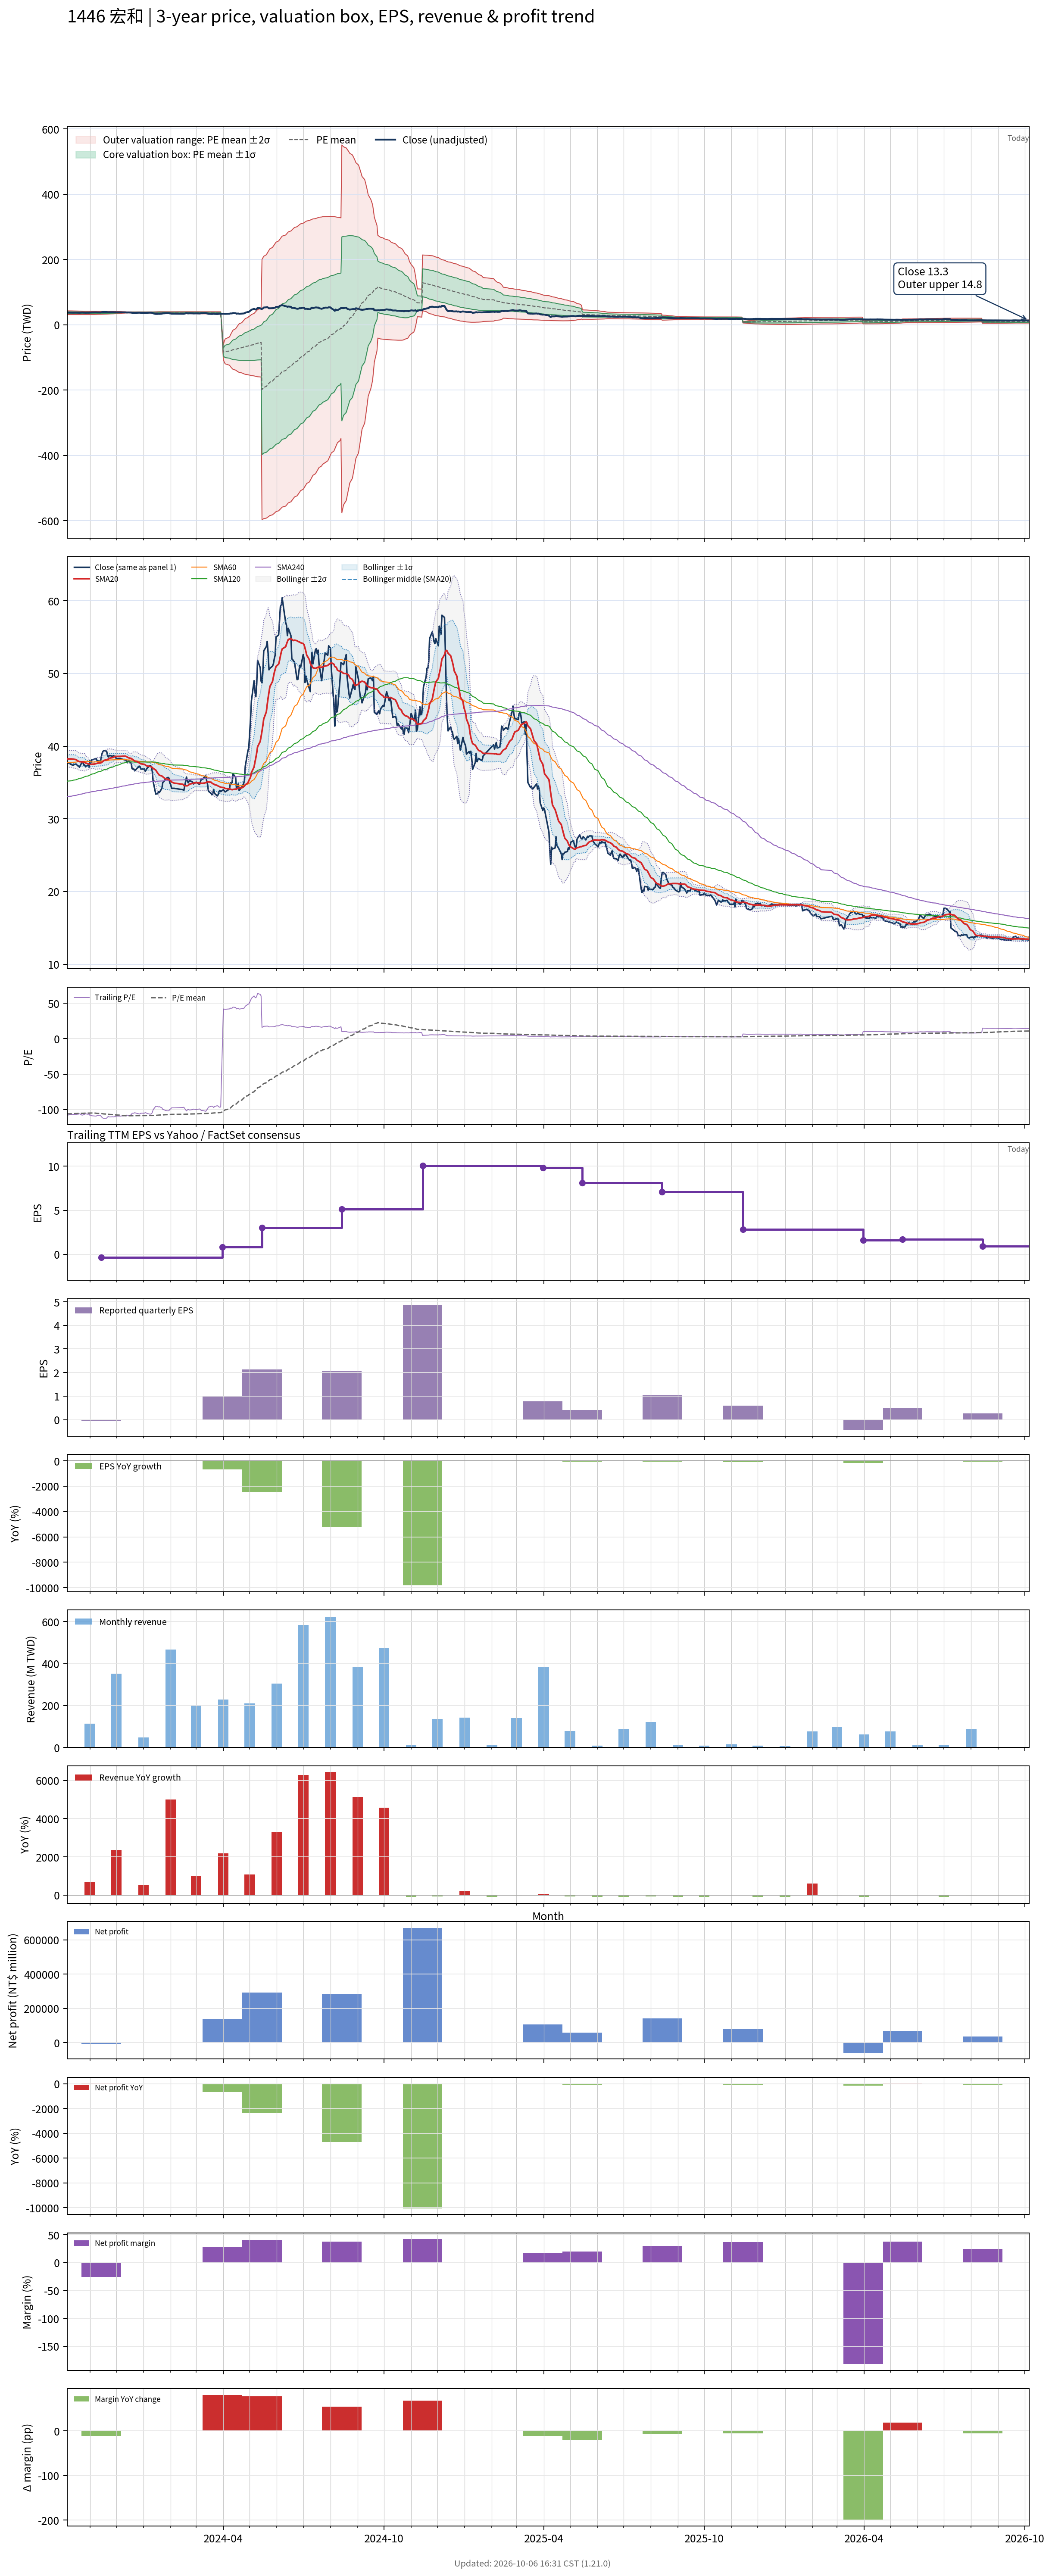

The table this chart was drawn from, first rows:
# chart-version: skill-stock-dynamic-val…
date, close, available_date, period_end, eps, ttm_eps, pe, pe_mean, pe_std, price_m2, price_m1, price_mean, price_p1, price_p2, forward_eps, forward_pe, forward_pe_mean, forward_pe_std, forward_price_m2, forward_price_m1, forward_price_mean, forward_price_p1, forward_price_p2, sma20
2023-10-06, 37.8, 2023-08-14, 2023-06-30, -0.04, -0.35, -108, -106.2, 8.109, 42.85, 40.01, 37.17, 34.33, 31.49, , , , , , , , , , 38.25
2023-10-11, 37.45, 2023-08-14, 2023-06-30, -0.04, -0.35, -107, -106.1, 8.017, 42.74, 39.94, 37.13, 34.33, 31.52, , , , , , , , , , 38.24
2023-10-12, 37.4, 2023-08-14, 2023-06-30, -0.04, -0.35, -106.9, -106, 7.923, 42.64, 39.87, 37.1, 34.32, 31.55, , , , , , , , , , 38.23
2023-10-13, 37.4, 2023-08-14, 2023-06-30, -0.04, -0.35, -106.9, -105.9, 7.834, 42.54, 39.8, 37.06, 34.32, 31.58, , , , , , , , , , 38.21
2023-10-16, 37.55, 2023-08-14, 2023-06-30, -0.04, -0.35, -107.3, -105.8, 7.768, 42.47, 39.75, 37.03, 34.31, 31.59, , , , , , , , , , 38.15
2023-10-17, 37.45, 2023-08-14, 2023-06-30, -0.04, -0.35, -107, -105.7, 7.7, 42.39, 39.7, 37, 34.31, 31.61, , , , , , , , , , 38.08
2023-10-18, 37.3, 2023-08-14, 2023-06-30, -0.04, -0.35, -106.6, -105.6, 7.632, 42.32, 39.64, 36.97, 34.3, 31.63, , , , , , , , , , 37.98
2023-10-19, 37.3, 2023-08-14, 2023-06-30, -0.04, -0.35, -106.6, -105.6, 7.571, 42.25, 39.6, 36.95, 34.3, 31.65, , , , , , , , , , 37.92
2023-10-20, 37.1, 2023-08-14, 2023-06-30, -0.04, -0.35, -106, -105.5, 7.515, 42.18, 39.55, 36.92, 34.29, 31.66, , , , , , , , , , 37.87
2023-10-23, 37.8, 2023-08-14, 2023-06-30, -0.04, -0.35, -108, -105.4, 7.481, 42.14, 39.52, 36.9, 34.28, 31.66, , , , , , , , , , 37.84
2023-10-24, 37.75, 2023-08-14, 2023-06-30, -0.04, -0.35, -107.9, -105.4, 7.434, 42.08, 39.48, 36.88, 34.28, 31.68, , , , , , , , , , 37.83
2023-10-25, 37.4, 2023-08-14, 2023-06-30, -0.04, -0.35, -106.9, -105.3, 7.386, 42.03, 39.44, 36.86, 34.27, 31.69, , , , , , , , , , 37.81
2023-10-26, 37.4, 2023-08-14, 2023-06-30, -0.04, -0.35, -106.9, -105.2, 7.346, 41.98, 39.41, 36.84, 34.27, 31.7, , , , , , , , , , 37.78
2023-10-27, 37.15, 2023-08-14, 2023-06-30, -0.04, -0.35, -106.1, -105.2, 7.31, 41.93, 39.38, 36.82, 34.26, 31.7, , , , , , , , , , 37.67
2023-10-30, 37.4, 2023-08-14, 2023-06-30, -0.04, -0.35, -106.9, -105.1, 7.281, 41.9, 39.35, 36.8, 34.25, 31.7, , , , , , , , , , 37.59
2023-10-31, 37.1, 2023-08-14, 2023-06-30, -0.04, -0.35, -106, -105.1, 7.256, 41.86, 39.32, 36.78, 34.24, 31.7, , , , , , , , , , 37.51
2023-11-01, 38, 2023-08-14, 2023-06-30, -0.04, -0.35, -108.6, -105.1, 7.238, 41.84, 39.31, 36.77, 34.24, 31.71, , , , , , , , , , 37.49
2023-11-02, 37.7, 2023-08-14, 2023-06-30, -0.04, -0.35, -107.7, -105, 7.205, 41.8, 39.28, 36.76, 34.24, 31.72, , , , , , , , , , 37.48
2023-11-03, 38.1, 2023-08-14, 2023-06-30, -0.04, -0.35, -108.9, -105, 7.187, 41.78, 39.27, 36.75, 34.24, 31.72, , , , , , , , , , 37.51
2023-11-06, 38.2, 2023-08-14, 2023-06-30, -0.04, -0.35, -109.1, -105, 7.169, 41.76, 39.25, 36.74, 34.23, 31.72, , , , , , , , , , 37.54
2023-11-07, 38.25, 2023-08-14, 2023-06-30, -0.04, -0.35, -109.3, -105.1, 7.032, 41.72, 39.26, 36.8, 34.34, 31.88, , , , , , , , , , 37.56
2023-11-08, 38.3, 2023-08-14, 2023-06-30, -0.04, -0.35, -109.4, -105.3, 6.911, 41.69, 39.28, 36.86, 34.44, 32.02, , , , , , , , , , 37.6
2023-11-09, 38.05, 2023-08-14, 2023-06-30, -0.04, -0.35, -108.7, -105.4, 6.804, 41.67, 39.29, 36.91, 34.52, 32.14, , , , , , , , , , 37.63
2023-11-10, 38, 2023-08-14, 2023-06-30, -0.04, -0.35, -108.6, -105.6, 6.705, 41.65, 39.3, 36.95, 34.61, 32.26, , , , , , , , , , 37.66
2023-11-13, 37.9, 2023-08-14, 2023-06-30, -0.04, -0.35, -108.3, -105.7, 6.598, 41.62, 39.31, 37, 34.69, 32.38, , , , , , , , , , 37.68
2023-11-14, 38.55, 2023-11-14, 2023-09-30, -0.05, -0.35, -110.1, -105.9, 6.497, 41.6, 39.32, 37.05, 34.78, 32.5, , , , , , , , , , 37.74
2023-11-15, 39.05, 2023-11-14, 2023-09-30, -0.05, -0.35, -111.6, -106, 6.4, 41.59, 39.35, 37.11, 34.87, 32.63, , , , , , , , , , 37.83
2023-11-16, 39.3, 2023-11-14, 2023-09-30, -0.05, -0.35, -112.3, -106.2, 6.32, 41.59, 39.37, 37.16, 34.95, 32.74, , , , , , , , , , 37.92
2023-11-17, 39.4, 2023-11-14, 2023-09-30, -0.05, -0.35, -112.6, -106.3, 6.246, 41.59, 39.4, 37.22, 35.03, 32.84, , , , , , , , , , 38.04
2023-11-20, 39.3, 2023-11-14, 2023-09-30, -0.05, -0.35, -112.3, -106.5, 6.147, 41.57, 39.42, 37.27, 35.12, 32.97, , , , , , , , , , 38.12
2023-11-21, 38.75, 2023-11-14, 2023-09-30, -0.05, -0.35, -110.7, -106.6, 6.036, 41.55, 39.44, 37.32, 35.21, 33.1, , , , , , , , , , 38.16
2023-11-22, 38.5, 2023-11-14, 2023-09-30, -0.05, -0.35, -110, -106.8, 5.902, 41.5, 39.44, 37.37, 35.31, 33.24, , , , , , , , , , 38.22
2023-11-23, 38.7, 2023-11-14, 2023-09-30, -0.05, -0.35, -110.6, -106.9, 5.772, 41.47, 39.45, 37.43, 35.4, 33.38, , , , , , , , , , 38.28
2023-11-24, 38.7, 2023-11-14, 2023-09-30, -0.05, -0.35, -110.6, -107.1, 5.645, 41.43, 39.45, 37.48, 35.5, 33.52, , , , , , , , , , 38.36
2023-11-27, 38.6, 2023-11-14, 2023-09-30, -0.05, -0.35, -110.3, -107.2, 5.497, 41.37, 39.45, 37.53, 35.6, 33.68, , , , , , , , , , 38.42
2023-11-28, 38.7, 2023-11-14, 2023-09-30, -0.05, -0.35, -110.6, -107.4, 5.336, 41.31, 39.45, 37.58, 35.71, 33.84, , , , , , , , , , 38.5
2023-11-29, 38.55, 2023-11-14, 2023-09-30, -0.05, -0.35, -110.1, -107.5, 5.152, 41.24, 39.43, 37.63, 35.83, 34.03, , , , , , , , , , 38.53
2023-11-30, 38.6, 2023-11-14, 2023-09-30, -0.05, -0.35, -110.3, -107.7, 4.949, 41.15, 39.42, 37.69, 35.95, 34.22, , , , , , , , , , 38.58
2023-12-01, 38.25, 2023-11-14, 2023-09-30, -0.05, -0.35, -109.3, -107.8, 4.73, 41.05, 39.39, 37.74, 36.08, 34.43, , , , , , , , , , 38.58
2023-12-04, 38.3, 2023-11-14, 2023-09-30, -0.05, -0.35, -109.4, -108, 4.499, 40.94, 39.36, 37.79, 36.21, 34.64, , , , , , , , , , 38.59
2023-12-05, 38.3, 2023-11-14, 2023-09-30, -0.05, -0.35, -109.4, -108.1, 4.247, 40.81, 39.33, 37.84, 36.35, 34.87, , , , , , , , , , 38.59
2023-12-06, 38.3, 2023-11-14, 2023-09-30, -0.05, -0.35, -109.4, -108.3, 3.967, 40.67, 39.28, 37.89, 36.5, 35.11, , , , , , , , , , 38.59
2023-12-07, 38.2, 2023-11-14, 2023-09-30, -0.05, -0.35, -109.1, -108.4, 3.649, 40.5, 39.22, 37.94, 36.67, 35.39, , , , , , , , , , 38.6
2023-12-08, 38.2, 2023-11-14, 2023-09-30, -0.05, -0.35, -109.1, -108.6, 3.293, 40.3, 39.15, 38, 36.84, 35.69, , , , , , , , , , 38.61
2023-12-11, 38.1, 2023-11-14, 2023-09-30, -0.05, -0.35, -108.9, -108.7, 2.87, 40.06, 39.05, 38.05, 37.04, 36.04, , , , , , , , , , 38.62
2023-12-12, 38.15, 2023-11-14, 2023-09-30, -0.05, -0.35, -109, -108.9, 2.374, 39.76, 38.93, 38.1, 37.27, 36.44, , , , , , , , , , 38.6
2023-12-13, 37.75, 2023-11-14, 2023-09-30, -0.05, -0.35, -107.9, -108.9, 2.241, 39.69, 38.91, 38.12, 37.34, 36.55, , , , , , , , , , 38.53
2023-12-14, 37.9, 2023-11-14, 2023-09-30, -0.05, -0.35, -108.3, -108.9, 2.226, 39.69, 38.91, 38.13, 37.35, 36.57, , , , , , , , , , 38.46
2023-12-15, 38, 2023-11-14, 2023-09-30, -0.05, -0.35, -108.6, -108.9, 2.224, 39.68, 38.9, 38.12, 37.35, 36.57, , , , , , , , , , 38.39
2023-12-18, 37.65, 2023-11-14, 2023-09-30, -0.05, -0.35, -107.6, -108.9, 2.227, 39.68, 38.9, 38.12, 37.34, 36.56, , , , , , , , , , 38.31
2023-12-19, 36.9, 2023-11-14, 2023-09-30, -0.05, -0.35, -105.4, -108.9, 2.249, 39.69, 38.9, 38.11, 37.33, 36.54, , , , , , , , , , 38.22
2023-12-20, 36.85, 2023-11-14, 2023-09-30, -0.05, -0.35, -105.3, -108.9, 2.27, 39.69, 38.89, 38.1, 37.3, 36.51, , , , , , , , , , 38.13
2023-12-21, 36.85, 2023-11-14, 2023-09-30, -0.05, -0.35, -105.3, -108.8, 2.281, 39.68, 38.88, 38.08, 37.28, 36.48, , , , , , , , , , 38.04
2023-12-22, 36.6, 2023-11-14, 2023-09-30, -0.05, -0.35, -104.6, -108.7, 2.281, 39.65, 38.85, 38.06, 37.26, 36.46, , , , , , , , , , 37.94
2023-12-25, 37, 2023-11-14, 2023-09-30, -0.05, -0.35, -105.7, -108.7, 2.285, 39.64, 38.84, 38.04, 37.24, 36.44, , , , , , , , , , 37.86
2023-12-26, 37.05, 2023-11-14, 2023-09-30, -0.05, -0.35, -105.9, -108.7, 2.299, 39.64, 38.83, 38.03, 37.23, 36.42, , , , , , , , , , 37.77
2023-12-27, 37.25, 2023-11-14, 2023-09-30, -0.05, -0.35, -106.4, -108.7, 2.301, 39.64, 38.83, 38.03, 37.22, 36.42, , , , , , , , , , 37.71
2023-12-28, 37.2, 2023-11-14, 2023-09-30, -0.05, -0.35, -106.3, -108.7, 2.289, 39.63, 38.83, 38.03, 37.23, 36.43, , , , , , , , , , 37.64
2023-12-29, 36.85, 2023-11-14, 2023-09-30, -0.05, -0.35, -105.3, -108.6, 2.306, 39.64, 38.83, 38.03, 37.22, 36.41, , , , , , , , , , 37.57
... 668 more rows
